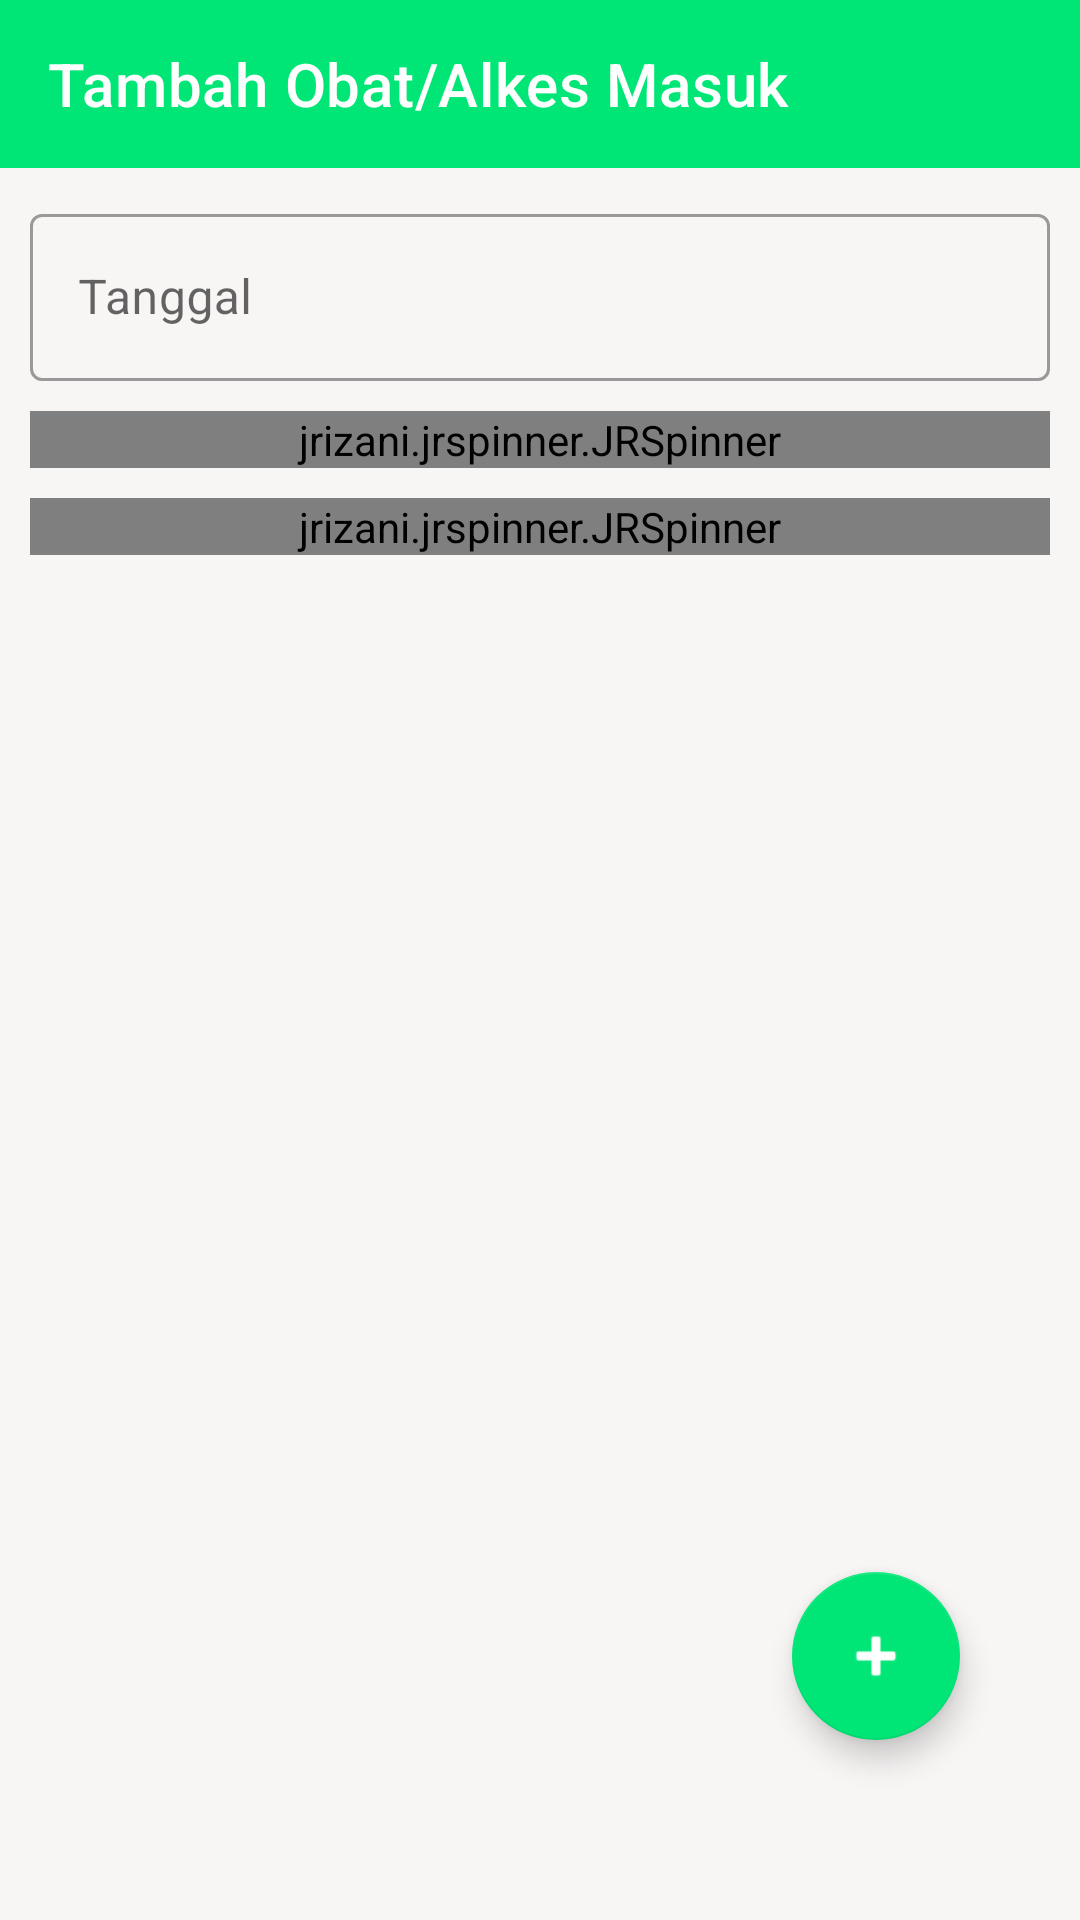

Here is an Android app screen rendered from its layout file. Give the layout XML and the strings, colors and styles it references.
<!-- AndroidManifest.xml: application theme Theme.SistemInformasiLogistikObat -->
<!-- res/layout/activity_lits_add_out.xml -->
<?xml version="1.0" encoding="utf-8"?>
<RelativeLayout
    android:background="@color/bgMain"
    xmlns:android="http://schemas.android.com/apk/res/android"
    xmlns:app="http://schemas.android.com/apk/res-auto"
    xmlns:tools="http://schemas.android.com/tools"
    android:layout_width="match_parent"
    android:layout_height="match_parent"
    tools:context=".Activity.LitsAddOutActivity">

    <com.google.android.material.appbar.AppBarLayout
        android:id="@+id/appBar"
        android:layout_width="match_parent"
        android:layout_height="wrap_content">
        <androidx.appcompat.widget.Toolbar
            android:theme="@style/TintedNavigation"
            android:id="@+id/toolbar"
            app:titleTextColor="@color/white"
            app:title="Tambah Obat/Alkes Masuk"
            android:layout_width="match_parent"
            android:layout_height="wrap_content"/>
    </com.google.android.material.appbar.AppBarLayout>

    <LinearLayout
        android:layout_below="@+id/appBar"
        android:padding="10dp"
        android:orientation="vertical"
        android:layout_width="match_parent"
        android:layout_height="wrap_content">

        <com.google.android.material.textfield.TextInputLayout
            style="@style/Widget.MaterialComponents.TextInputLayout.OutlinedBox"
            android:layout_width="match_parent"
            android:layout_height="wrap_content">
            <com.google.android.material.textfield.TextInputEditText
                android:id="@+id/edtTglMasuk"
                android:inputType="date"
                android:hint="Tanggal"
                android:focusable="false"
                android:layout_width="match_parent"
                android:layout_height="wrap_content"/>
        </com.google.android.material.textfield.TextInputLayout>

        <com.google.android.material.textfield.TextInputLayout
            android:id="@+id/txtInputLayoutSumber"
            android:layout_marginTop="10dp"
            style="@style/Widget.MaterialComponents.TextInputLayout.OutlinedBox"
            android:layout_width="match_parent"
            android:layout_height="wrap_content">
            <jrizani.jrspinner.JRSpinner
                android:id="@+id/spinnerSumber"
                android:layout_width="match_parent"
                android:layout_height="wrap_content"
                android:hint="Pilih Sumber Dana"
                android:textColor="@color/black"
                app:backgroundTint="@color/white"
                app:jrs_title="Pilih Sumber Dana"
                app:jrs_multiple="false"/>
        </com.google.android.material.textfield.TextInputLayout>

        <com.google.android.material.textfield.TextInputLayout
            android:layout_marginTop="10dp"
            android:id="@+id/txtInputLayout"
            style="@style/Widget.MaterialComponents.TextInputLayout.OutlinedBox"
            android:layout_width="match_parent"
            android:layout_height="wrap_content">
            <jrizani.jrspinner.JRSpinner
                android:id="@+id/spinnerSupplier"
                android:layout_width="match_parent"
                android:layout_height="wrap_content"
                android:textColor="@color/black"
                app:backgroundTint="@color/white"
                app:jrs_title="Pilih Supplier"
                app:jrs_multiple="false"/>
        </com.google.android.material.textfield.TextInputLayout>

        <androidx.recyclerview.widget.RecyclerView
            android:id="@+id/recyclerView"
            android:layout_width="match_parent"
            android:layout_height="match_parent"/>

    </LinearLayout>

    <com.google.android.material.floatingactionbutton.FloatingActionButton
        android:id="@+id/fabInOut"
        android:src="@android:drawable/ic_input_add"
        app:backgroundTint="@color/primary"
        app:tint="@color/white"
        android:layout_marginBottom="60dp"
        android:layout_marginRight="40dp"
        android:layout_alignParentRight="true"
        android:layout_alignParentBottom="true"
        android:tint="@color/white"
        android:layout_width="wrap_content"
        android:layout_height="wrap_content"/>
</RelativeLayout>
<!-- resources referenced by this layout -->
<resources>
  <color name="bgMain">#F8F5F5</color>
  <color name="black">#FF000000</color>
  <color name="primary">#00E676</color>
  <color name="white">#FFFFFFFF</color>
  <style name="TintedNavigation" parent="ThemeOverlay.MaterialComponents.Toolbar.Primary">
          <item name="colorOnPrimary">@color/white</item>
          <item name="colorOnSecondary">@color/white</item>
          <item name="subtitleTextColor">@color/white</item>
          <item name="android:subtitleTextColor">@color/white</item>
      </style>
  <style name="Theme.SistemInformasiLogistikObat" parent="Theme.MaterialComponents.DayNight.NoActionBar">
          
          <item name="colorPrimary">@color/primary</item>
          <item name="colorPrimaryVariant">@color/primary</item>
          <item name="colorOnPrimary">@color/white</item>
          
          <item name="colorSecondary">@color/primary</item>
          <item name="colorSecondaryVariant">@color/teal_700</item>
          <item name="colorOnSecondary">@color/white</item>
          
          <item name="android:statusBarColor" tools:targetApi="l">@color/primaryDark</item>
  
          
      </style>
  <color name="teal_700">#FF018786</color>
  <color name="primaryDark">#03C868</color>
</resources>
